Run: headless pygame with SDL's dummy video driver; simulated clock (each Clock.tick advances the game by its frame time, no real sleeping); random seed 0; keys injected as events and as key.get_pressed() state; mouse plan: one left click at the window centre at the start of phase 2, then a move to the lower-right quarter at the start of phase 3.
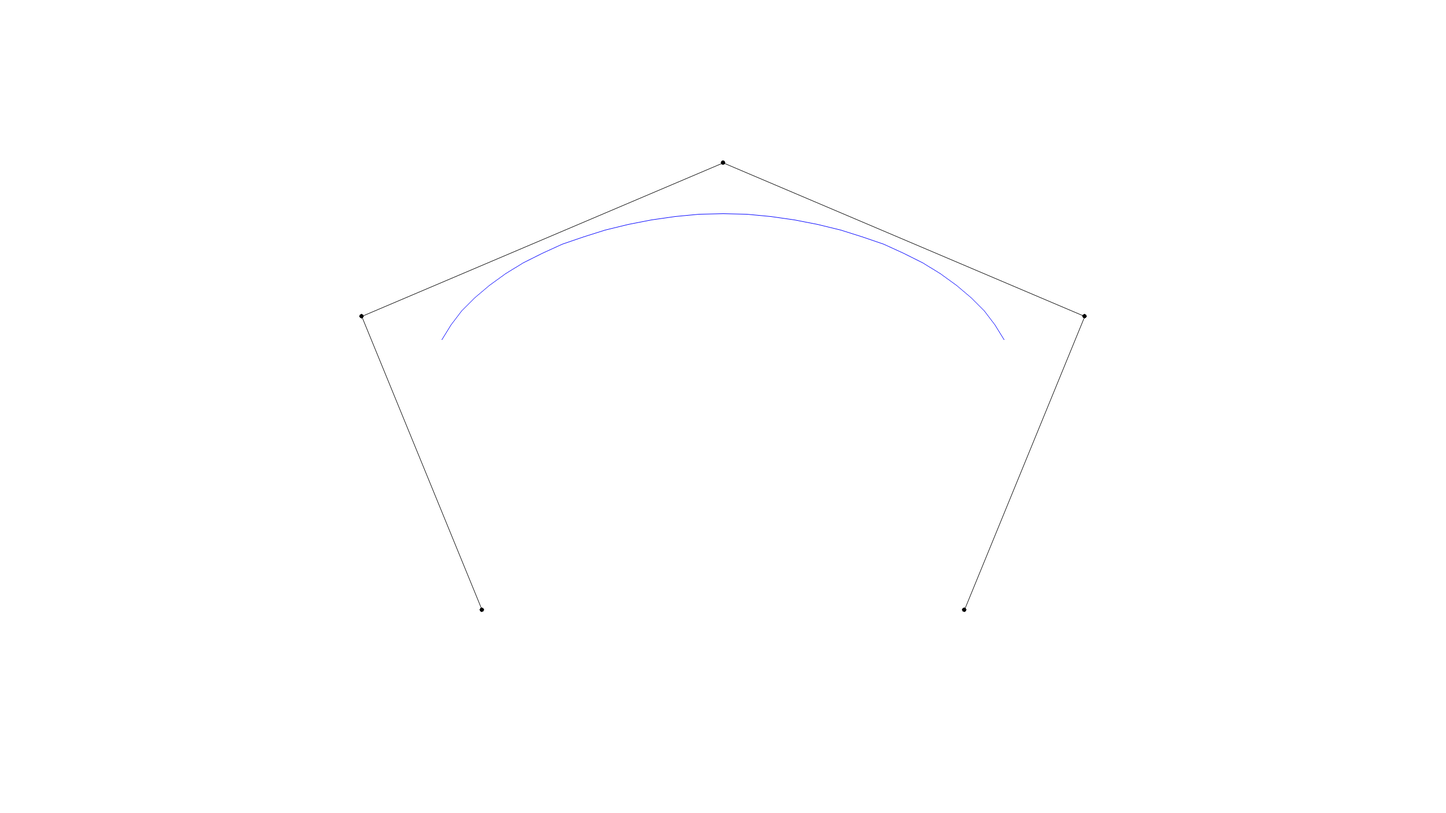
Frame 1 of 4 · flips 1–60 · no input
Frame 2 of 4 · flips 61–180 · clicked the window centre · tapped SPACE, RETURN · held RIGHT (→), D · screen unchanged from frame 1, image omitted
Frame 3 of 4 · flips 181–300 · moved the mouse to the lower-right quarter · held DOWN (↓), S · screen unchanged from frame 2, image omitted
Frame 4 of 4 · flips 301–420 · held LEFT (←), A, UP (↑), W · screen unchanged from frame 3, image omitted

The pygame program that drew these frames:

import pygame, sys
from pygame.locals import *
import math

class vec2d(object):
    def __init__(self, x, y):
        self.x = x
        self.y = y
    def __add__(self, other):
        x = self.x + other.x
        y = self.y + other.y
        return vec2d(x, y)
    def __radd__(self, other):
        x = self.x + other.x
        y = self.y + other.y
        return vec2d(x, y)
    def __mul__(self, num):
        x = self.x * num
        y = self.y * num
        return vec2d(x, y)
    def __rmul__(self, num):
        x = self.x * num
        y = self.y * num
        return vec2d(x, y)

######################################################################################
# B Spline

# interval 찾는 함수
def findInterval(knotList, point):
    returnIndex = 0
    floorPoint = math.floor(point)
    
    for i in range(0, len(knotList)):
        
        if (floorPoint == knotList[i]):
            returnIndex = i
    
    return returnIndex

# Cubic
def calB_Spline(cps, knts, degree, numJoints=30):
    
    # domain knots 계산
    start = degree - 1          # domain 시작 지점
    end = len(knts) - degree    # domain 끝 지점
    
    # 그릴 점들 간의 간격, 그릴 점들
    h = (end - start) / numJoints
    draws = [h * a + knts[start] for a in range(0, numJoints + 1)]        # domain knots를 numJoints등분

    
    result = []     # b spline 계산 결과
    
    # de Boor Algorithm
    for u in draws:
        if (u == knts[end]):
            interval = end - 1
        else:
            interval = findInterval(knts, u)            # knot interval 위치 찾기
        
        tempIndex = interval + 1                                        # 마지막 계산 결과가 저장되는 인덱스
        tempCps = list(cps)                                             # 계산값 임시 저장 리스트 1
        temp = [vec2d(0, 0) for i in range(0, len(cps))]                # 계산값 임시 저장 리스트 2
        
        for k in range(1, degree + 1):              # degree 인덱스 k
            iInitial = interval - degree + k + 1    # control points 계산 결과들의 인덱스 i의 초기값 (degree마다 바뀜)
            
            for i in range(iInitial, interval + 2):                                     # i부터 최대값까지 반복 계산
                alpha = (u - knts[i - 1]) / (knts[i + degree - k] - knts[i - 1])          # 계수
                
                temp[i] = (1 - alpha) * tempCps[i - 1] + alpha * tempCps[i]         # 결과가 인덱스 (interval+1)로 모이도록 임시 저장
            
            tempCps = list(temp)        # temp에 임시저장한 계산 결과를 tempCps로 옮김
            temp = [vec2d(0, 0) for i in range(0, len(cps))]
        
        result.append([int(tempCps[tempIndex].x), int(tempCps[tempIndex].y)])
        
    return result

######################################################################################

def main():
    ## 컬러 세팅 ##
    BLUE = (0,0,255)
    RED = (255,0,0)
    GREEN = (0,255,0)
    BLACK = (0,0,0)
    WHITE = (255,255,255)
    LIGHTGRAY = (200,200,200)

    X,Y,Z = 0,1,2

    ## pygame app for figure to run ##
    pygame.init()

    ## screen setting ##
    screenWidth = 2560
    screenHeight = 1440
    size = (screenWidth, screenHeight)
    screen = pygame.display.set_mode(size)

    # 선택한 점
    selected = None
    
    ######################################################################################
    # B-Spline 관련 설정값들 설정하는 부분
    
    # Control Points
    control_points = [vec2d(853,1080), vec2d(640,560), vec2d(1280,288), vec2d(1920,560), vec2d(1707, 1080)]
    
    # Degree
    degree = 3
    
    # knots
    knots = [i for i in range(0, len(control_points) + degree - 1)]

    ######################################################################################
    
    pygame.display.set_caption("Bezier Curve")
    clock = pygame.time.Clock()

    running = True
    while running:
        frame = clock.tick(60)
        
        events = pygame.event.get()
        for event in events:
            if event.type == pygame.QUIT:
                running = False
            elif event.type == KEYDOWN and event.key == K_ESCAPE:
                running = False
            elif event.type == MOUSEBUTTONDOWN and event.button == 1:
                for p in control_points:
                    if abs(p.x - event.pos[X]) < 10 and abs(p.y - event.pos[Y]) < 10 :
                        selected = p
            # elif event.type == MOUSEBUTTONDOWN and event.button == 3:
            #     x,y = pygame.mouse.get_pos()
            #     control_points.append(vec2d(x,y))
            elif event.type == MOUSEBUTTONUP and event.button == 1:
                selected = None
                
        screen.fill(WHITE)
        
        if selected is not None:
            selected.x, selected.y = pygame.mouse.get_pos()
            pygame.draw.circle(screen, GREEN, (selected.x, selected.y), 10)
        
        ### Draw control points
        for p in control_points:
            pygame.draw.circle(screen, BLACK, (int(p.x), int(p.y)), 4)
        
        pygame.draw.aalines(screen, BLACK, False, [(x.x, x.y) for x in control_points])
        
        bezierList = calB_Spline(control_points, knots, degree)
        pygame.draw.aalines(screen, BLUE, False, bezierList)
        
        pygame.display.flip()
        pygame.display.update()

    ## 종료 ##
    pygame.quit()
    sys.exit()

main()
